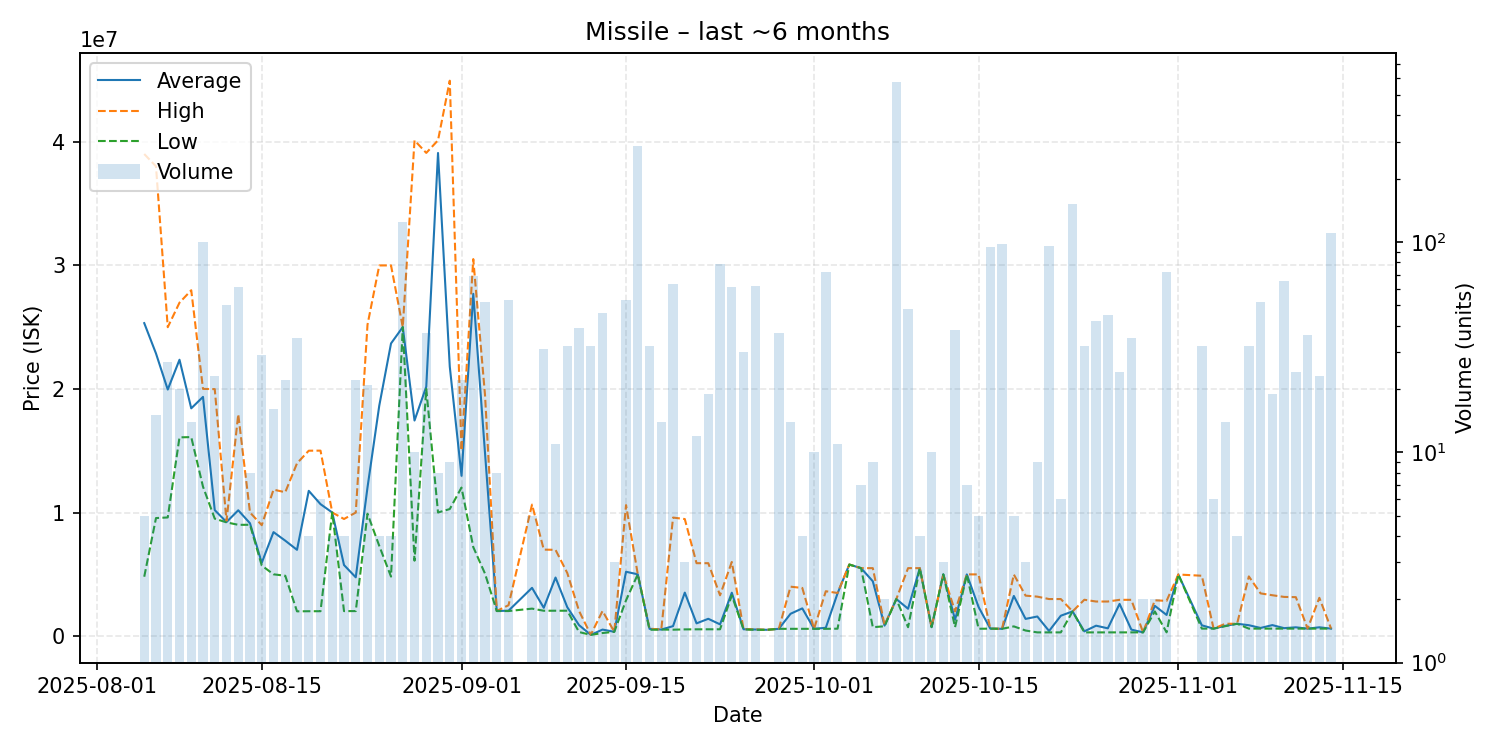

The file beside this chart, header and first rows:
date, average, highest, lowest, order_count, volume
2025-08-05, 25320000, 39000000, 4805000, 5, 5
2025-08-06, 22863333, 38000000, 9550500, 15, 15
2025-08-07, 19946778, 24990000, 9600000, 25, 27
2025-08-08, 22357500, 26975000, 16080000, 20, 20
2025-08-09, 18426429, 27980000, 16100000, 10, 14
2025-08-10, 19353350, 20000000, 12090000, 13, 100
2025-08-11, 10193652, 19980000, 9501000, 9, 23
2025-08-12, 9227600, 9321000, 9203000, 12, 50
2025-08-13, 10179328, 17940000, 9004000, 15, 61
2025-08-14, 9128375, 10000000, 9005000, 6, 8
2025-08-15, 5934621, 8975000, 5710000, 6, 29
2025-08-16, 8413875, 11850000, 5000000, 6, 16
2025-08-17, 7721273, 11640000, 4884000, 9, 22
2025-08-18, 6981600, 13980000, 2004500, 15, 35
2025-08-19, 11753500, 15000000, 2014000, 2, 4
2025-08-20, 10675000, 15005000, 2015000, 4, 6
2025-08-21, 10000000, 10000000, 10000000, 3, 4
2025-08-22, 5750000, 9475500, 2024500, 4, 4
2025-08-23, 4756364, 9997000, 2025000, 16, 22
2025-08-24, 12037143, 25195000, 9899000, 21, 21
2025-08-25, 18643000, 29985000, 7301000, 4, 4
2025-08-26, 23675750, 29990000, 4813000, 4, 4
2025-08-27, 25000000, 25000000, 25000000, 18, 124
2025-08-28, 17440300, 40100000, 6103000, 9, 10
2025-08-29, 20180622, 39090000, 20000000, 8, 37
2025-08-30, 39083750, 40110000, 10000000, 8, 8
2025-08-31, 21804444, 44930000, 10280000, 9, 9
2025-09-01, 12968182, 15010000, 12020000, 14, 22
2025-09-02, 27692203, 30500000, 7201000, 9, 69
2025-09-03, 14799269, 19500000, 5051000, 10, 52
2025-09-04, 2031750, 2033000, 2028000, 5, 8
2025-09-05, 2057698, 2500000, 2028000, 10, 53
2025-09-07, 3907200, 10640000, 2224000, 5, 5
2025-09-08, 2290419, 6999000, 2053000, 8, 31
2025-09-09, 4739182, 6978000, 2055000, 7, 11
2025-09-10, 2338219, 5104000, 2055000, 11, 32
2025-09-11, 888805, 2039000, 330250, 10, 39
2025-09-12, 101162, 110000, 101000, 6, 32
2025-09-13, 529161, 2035000, 250000, 7, 46
2025-09-14, 350800, 351000, 350400, 2, 3
2025-09-15, 5206477, 10600000, 2895000, 20, 53
2025-09-16, 5000000, 5000000, 5000000, 2, 285
2025-09-17, 588284, 600200, 510200, 10, 32
2025-09-18, 532086, 535000, 530900, 4, 14
2025-09-19, 807876, 9591000, 520000, 9, 63
2025-09-20, 3519733, 9470000, 544600, 3, 3
2025-09-21, 1032333, 5899000, 550600, 10, 12
2025-09-22, 1401632, 5900000, 552000, 10, 19
2025-09-23, 950720, 3303000, 553100, 17, 79
2025-09-24, 3512189, 5999000, 3289000, 16, 61
2025-09-25, 554360, 560000, 551500, 3, 30
2025-09-26, 535287, 551400, 510000, 62, 62
2025-09-27, 511000, 511000, 511000, 1, 1
2025-09-28, 590208, 590300, 590200, 7, 37
2025-09-29, 1807771, 3999000, 590300, 6, 14
2025-09-30, 2244100, 3897500, 590700, 4, 4
2025-10-01, 590610, 590700, 590600, 3, 10
2025-10-02, 674964, 3631000, 590500, 5, 72
2025-10-03, 3460464, 3490000, 600100, 8, 11
2025-10-04, 5790000, 5790000, 5790000, 1, 1
... 40 more rows
